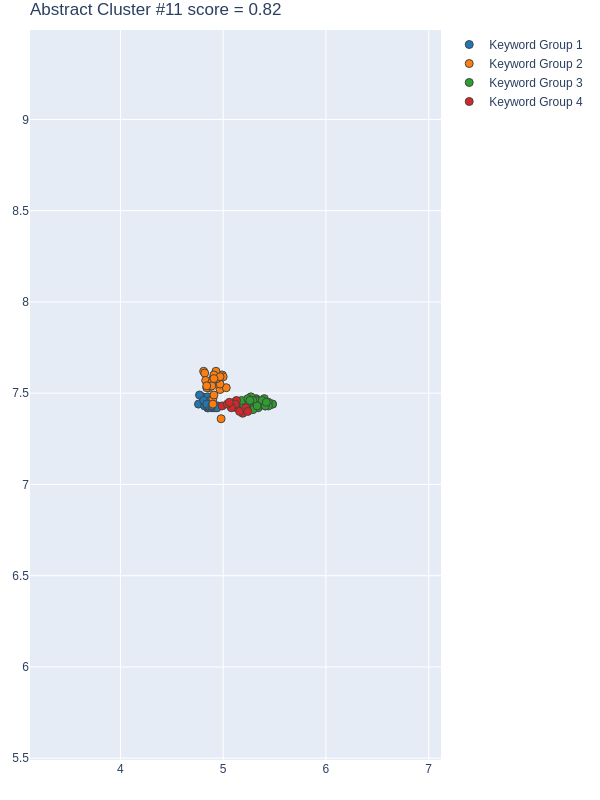

Data behind this chart, as committed beside it:
group, score, num_keywords, keywords, num_docs, doc_ids, x, y
1, 0.8645, 25, ['Digital Globe com prises', 'Landsat an…, 23, [8, 73, 96, 118, 129, 153, 169, 237, 252…, [4.9499998093, 4.8499999046, 4.849999904…, [7.4299998283, 7.4200000763, 7.420000076…
2, 0.855, 28, ['deep learning algorithms', 'SI and VGG…, 25, [8, 73, 92, 96, 106, 129, 144, 153, 204,…, [4.9299998283, 4.8099999428, 4.860000133…, [7.6100001335, 7.6199998856, 7.530000209…
3, 0.7867, 32, ['urban planning and defense application…, 25, [8, 92, 106, 129, 153, 162, 169, 204, 23…, [5.4400000572, 5.4800000191, 5.219999790…, [7.4400000572, 7.4400000572, 7.440000057…
4, 0.7754, 15, ['Ténès region', 'New Caledonia', 'Al Hu…, 15, [92, 96, 106, 118, 153, 204, 237, 312, 3…, [5.1100001335, 5.0700001717, 5.130000114…, [7.4499998093, 7.4400000572, 7.460000038…
5, -0.5236, 54, ['various reason', 'precision agricultur…, 32, [8, 73, 92, 96, 106, 118, 129, 144, 153,…, [5.2399997711, 5.2100000381000005, 4.900…, [7.4299998283, 7.4200000763, 7.539999961…
